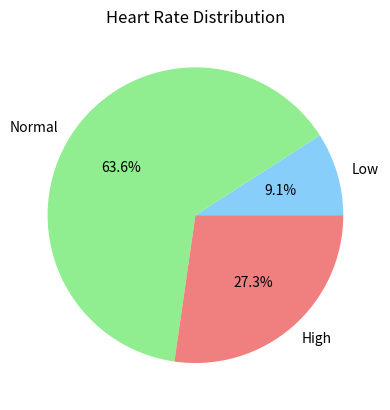

Write the Python code that produced this figure. (Note: this script raises an exception after producing the figure.)
import matplotlib.pyplot as plt

heart_rates = [72, 60, 126, 85, 90, 59, 76, 131, 88, 121, 64]

print(f"Patient number: {len(heart_rates)}", f"Mean heart rate: {sum(heart_rates) / len(heart_rates):.2f}", sep="\n")   # Calculate and print the number of patients and the mean heart rate, rounded to 2 decimal places

low = []
normal = []
high = []
for i in range(len(heart_rates)):   # Classify heart rates into low, normal, and high categories
    if  heart_rates[i] < 60:
        low.append(heart_rates[i])
    elif heart_rates[i] <= 120:
        normal.append(heart_rates[i])
    else:        
        high.append(heart_rates[i])
print("\nNumber:", f"Low heart rates: {len(low)}", f"Normal heart rates: {len(normal)}", f"High heart rates: {len(high)}", sep="\n")
print(f"\nThe most frequent heart rate category is: {'Low' if len(low) > len(normal) and len(low) > len(high) else 'Normal' if len(normal) > len(low) and len(normal) > len(high) else 'High'}")   # Determine and print the most frequent heart rate category

# Create a pie chart
labels = 'Low', 'Normal', 'High'
colors = ['lightskyblue', 'lightgreen', 'lightcoral']
sizes = [len(low), len(normal), len(high)]
figpath = "Practical5/heart_rate_distribution.png"
plt.pie(sizes, labels=labels, colors=colors, autopct='%0.1f%%')
plt.title('Heart Rate Distribution')
plt.savefig(figpath)
plt.show()
